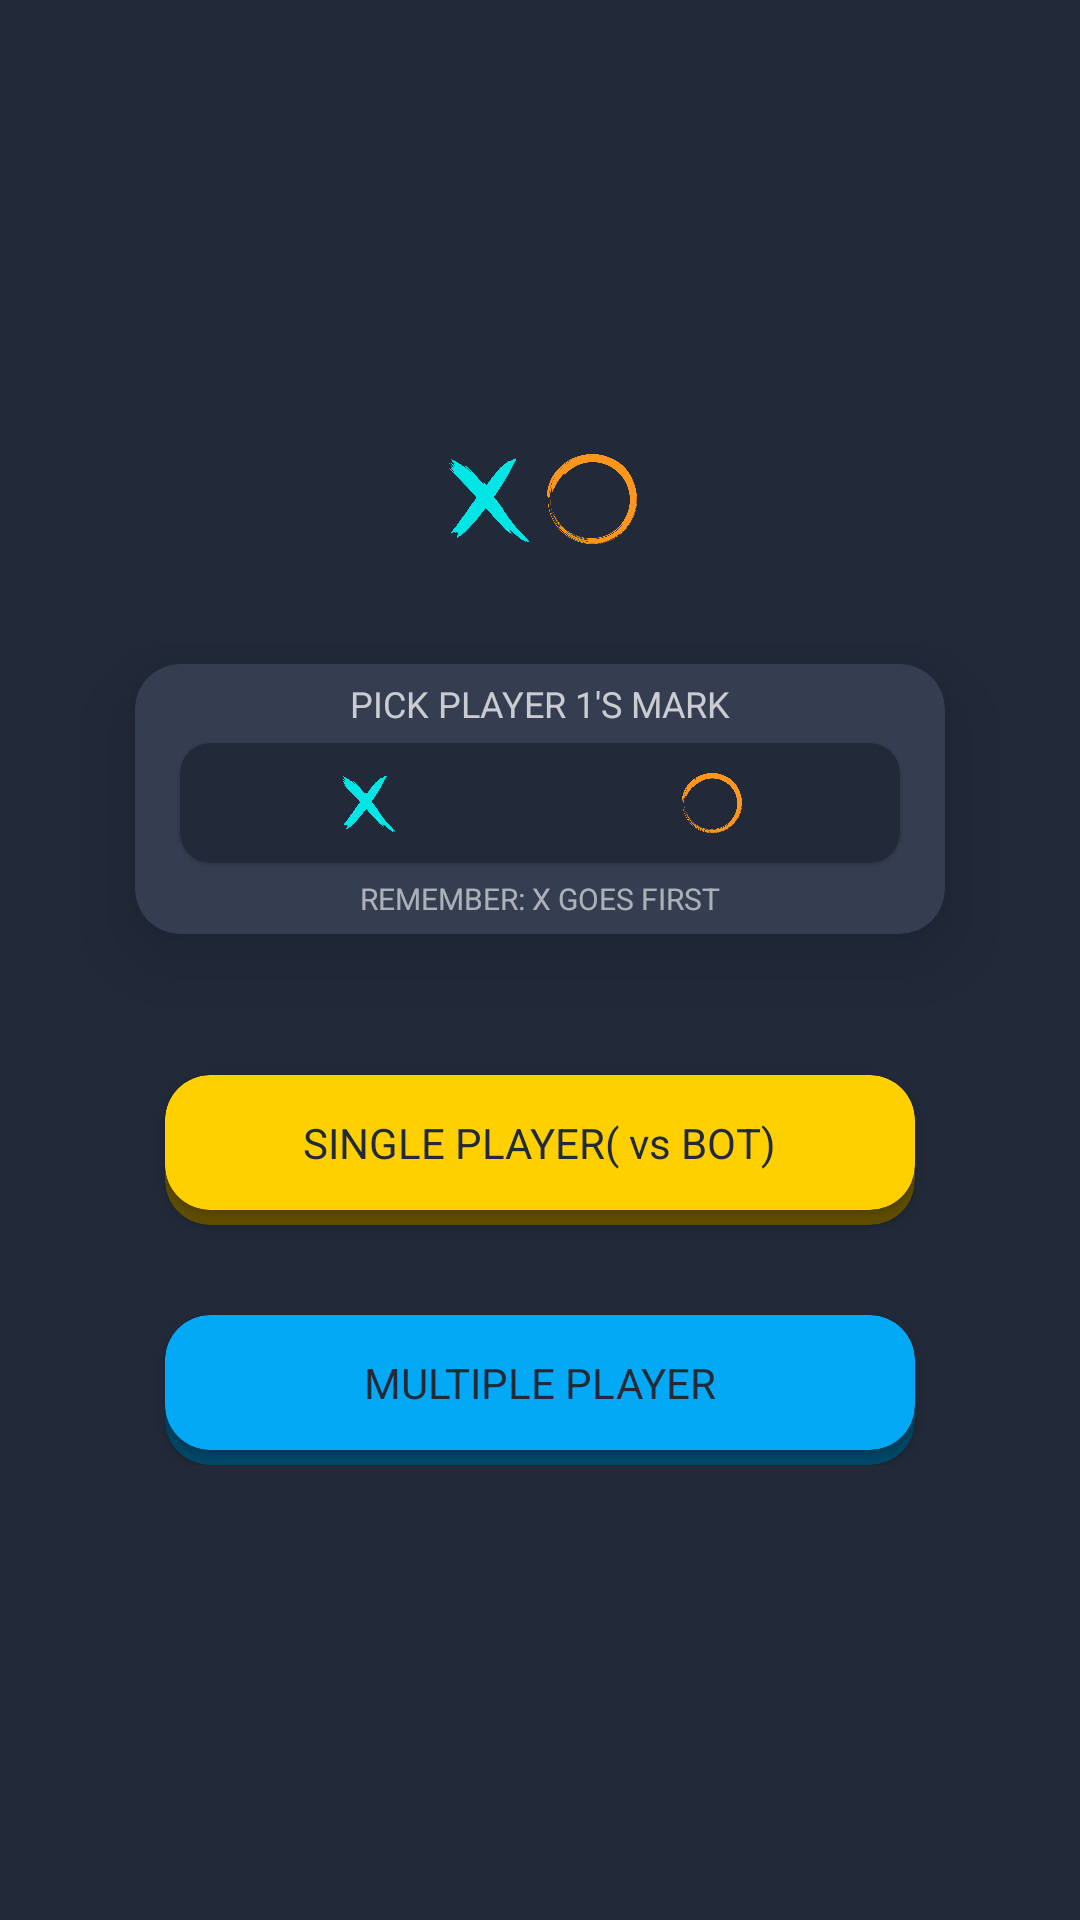

Write the Android layout XML for this screen, with the resource values it uses.
<!-- AndroidManifest.xml: application theme Theme.Multigame -->
<!-- res/layout/tictactoe_menu_fragment.xml -->
<?xml version="1.0" encoding="utf-8"?>
<layout xmlns:android="http://schemas.android.com/apk/res/android"
    xmlns:app="http://schemas.android.com/apk/res-auto"
    xmlns:tools="http://schemas.android.com/tools">

    <data>

        <variable
            name="action"
            type="com.example.multigame.gameBasic.tictactoe.TictactoeMenuFragment" />
    </data>

    <ScrollView
        android:layout_width="match_parent"
        android:layout_height="match_parent"
        android:background="@color/home_bg">

        <RelativeLayout
            android:layout_width="match_parent"
            android:layout_height="wrap_content"
            android:layout_gravity="center">

            <LinearLayout
                android:id="@+id/home_logo"
                android:layout_width="wrap_content"
                android:layout_height="wrap_content"
                android:layout_centerHorizontal="true"
                android:orientation="horizontal">

                <ImageView
                    android:layout_width="30dp"
                    android:layout_height="30dp"
                    android:src="@drawable/cross" />

                <ImageView
                    android:layout_width="30dp"
                    android:layout_height="30dp"
                    android:layout_marginStart="5dp"
                    android:layout_marginTop="0dp"
                    android:src="@drawable/o_letter" />
            </LinearLayout>

            <com.google.android.material.card.MaterialCardView
                android:id="@+id/pick_card_parent"
                android:layout_width="270dp"
                android:layout_height="90dp"
                android:layout_below="@id/home_logo"
                android:layout_centerHorizontal="true"
                android:layout_marginTop="40dp"
                android:layout_marginBottom="17dp"
                android:backgroundTint="@color/home_card_bg"
                app:cardCornerRadius="15dp"
                app:cardElevation="15dp">

                <RelativeLayout
                    android:layout_width="match_parent"
                    android:layout_height="match_parent">

                    <TextView
                        android:id="@+id/pick_mark_label"
                        android:layout_width="wrap_content"
                        android:layout_height="wrap_content"
                        android:layout_centerHorizontal="true"
                        android:layout_marginTop="5dp"
                        android:text="@string/pick_mark"
                        android:textColor="@color/light_white_text"
                        android:textSize="12dp"></TextView>

                    <com.google.android.material.card.MaterialCardView
                        android:id="@+id/pick_card"
                        android:layout_width="240dp"
                        android:layout_height="40dp"
                        android:layout_below="@id/pick_mark_label"
                        android:layout_centerHorizontal="true"
                        android:layout_marginTop="5dp"
                        android:backgroundTint="@color/home_bg"
                        app:cardCornerRadius="10dp">

                        <RelativeLayout
                            android:layout_width="match_parent"
                            android:layout_height="match_parent">

                            <com.google.android.material.card.MaterialCardView
                                android:id="@+id/click_x"
                                android:layout_width="105dp"
                                android:layout_height="45dp"
                                android:layout_centerVertical="true"
                                android:layout_marginStart="10dp"
                                android:backgroundTint="@color/home_bg"
                                app:cardElevation="-5dp">

                                <ImageView
                                    android:layout_width="20dp"
                                    android:layout_height="20dp"
                                    android:layout_gravity="center"
                                    android:src="@drawable/cross" />
                            </com.google.android.material.card.MaterialCardView>

                            <com.google.android.material.card.MaterialCardView
                                android:id="@+id/click_o"
                                android:layout_width="105dp"
                                android:layout_height="45dp"
                                android:layout_centerVertical="true"
                                android:layout_marginStart="10dp"
                                android:layout_marginEnd="10dp"
                                android:layout_toRightOf="@id/click_x"
                                android:backgroundTint="@color/home_bg"
                                app:cardElevation="-5dp">

                                <ImageView
                                    android:layout_width="20dp"
                                    android:layout_height="20dp"
                                    android:layout_gravity="center"
                                    android:src="@drawable/o_letter" />
                            </com.google.android.material.card.MaterialCardView>
                        </RelativeLayout>
                    </com.google.android.material.card.MaterialCardView>

                    <TextView
                        android:id="@+id/remember"
                        android:layout_width="wrap_content"
                        android:layout_height="wrap_content"
                        android:layout_below="@id/pick_card"
                        android:layout_centerHorizontal="true"
                        android:layout_marginTop="5dp"
                        android:text="@string/remember"
                        android:textColor="@color/light_white_text2"
                        android:textSize="10dp" />
                </RelativeLayout>
            </com.google.android.material.card.MaterialCardView>

            <com.google.android.material.card.MaterialCardView
                android:id="@+id/single_player_button"
                android:layout_width="250dp"
                android:layout_height="50dp"
                android:layout_below="@id/pick_card_parent"
                android:layout_centerHorizontal="true"
                android:layout_marginTop="30dp"
                android:backgroundTint="@color/o_color_dark"
                app:cardCornerRadius="15dp">

                <com.google.android.material.card.MaterialCardView
                    android:layout_width="250dp"
                    android:layout_height="45dp"
                    android:layout_below="@id/pick_card_parent"
                    android:layout_centerHorizontal="true"
                    android:backgroundTint="@color/o_color"
                    app:cardCornerRadius="15dp">

                    <TextView
                        android:layout_width="wrap_content"
                        android:layout_height="wrap_content"
                        android:layout_gravity="center"
                        android:text="@string/single_player_button_txt"
                        android:textColor="@color/home_bg"
                        android:textSize="14dp" />
                </com.google.android.material.card.MaterialCardView>
            </com.google.android.material.card.MaterialCardView>

            <com.google.android.material.card.MaterialCardView
                android:id="@+id/duo_player_button"
                android:layout_width="250dp"
                android:layout_height="50dp"
                android:layout_below="@id/single_player_button"
                android:layout_centerHorizontal="true"
                android:layout_marginTop="30dp"
                android:backgroundTint="@color/x_color_dark"
                app:cardCornerRadius="15dp">

                <com.google.android.material.card.MaterialCardView
                    android:layout_width="250dp"
                    android:layout_height="45dp"
                    android:layout_below="@id/pick_card_parent"
                    android:layout_centerHorizontal="true"
                    android:backgroundTint="@color/x_color"
                    app:cardCornerRadius="15dp">

                    <TextView
                        android:layout_width="wrap_content"
                        android:layout_height="wrap_content"
                        android:layout_gravity="center"
                        android:text="@string/duo_player_button_txt"
                        android:textColor="@color/home_bg"
                        android:textSize="14dp" />
                </com.google.android.material.card.MaterialCardView>
            </com.google.android.material.card.MaterialCardView>
        </RelativeLayout>
    </ScrollView>
</layout>
<!-- resources referenced by this layout -->
<resources>
  <color name="home_bg">#222A3A</color>
  <color name="home_card_bg">#353E51</color>
  <color name="light_white_text">#BCFFFFFF</color>
  <color name="light_white_text2">#97FFFFFF</color>
  <color name="o_color">#FFD000</color>
  <color name="o_color_dark">#5E4D00</color>
  <color name="x_color">#03A9F4</color>
  <color name="x_color_dark">#004665</color>
  <!-- drawable cross: png bitmap (drawable, 39394 bytes) -->
  <!-- drawable o_letter: png bitmap (drawable, 103718 bytes) -->
  <string name="duo_player_button_txt">MULTIPLE PLAYER</string>
  <string name="pick_mark">PICK PLAYER 1\'S MARK</string>
  <string name="remember">REMEMBER: X GOES FIRST</string>
  <string name="single_player_button_txt">SINGLE PLAYER( vs BOT)</string>
  <style name="Theme.Multigame" parent="Theme.MaterialComponents.DayNight.DarkActionBar">
          
          <item name="colorPrimary">@color/blue_500</item>
          <item name="colorPrimaryVariant">@color/blue_700</item>
          <item name="colorOnPrimary">@color/white</item>
          
          <item name="colorSecondary">@color/teal_200</item>
          <item name="colorSecondaryVariant">@color/teal_700</item>
          <item name="colorOnSecondary">@color/black</item>
          
          <item name="android:statusBarColor">?attr/colorPrimaryVariant</item>
          
      </style>
  <color name="blue_500">#1c7dff</color>
  <color name="blue_700">#0051c4</color>
  <color name="white">#FFFFFFFF</color>
  <color name="teal_200">#14A6B3</color>
  <color name="teal_700">#10848F</color>
  <color name="black">#FF000000</color>
</resources>
